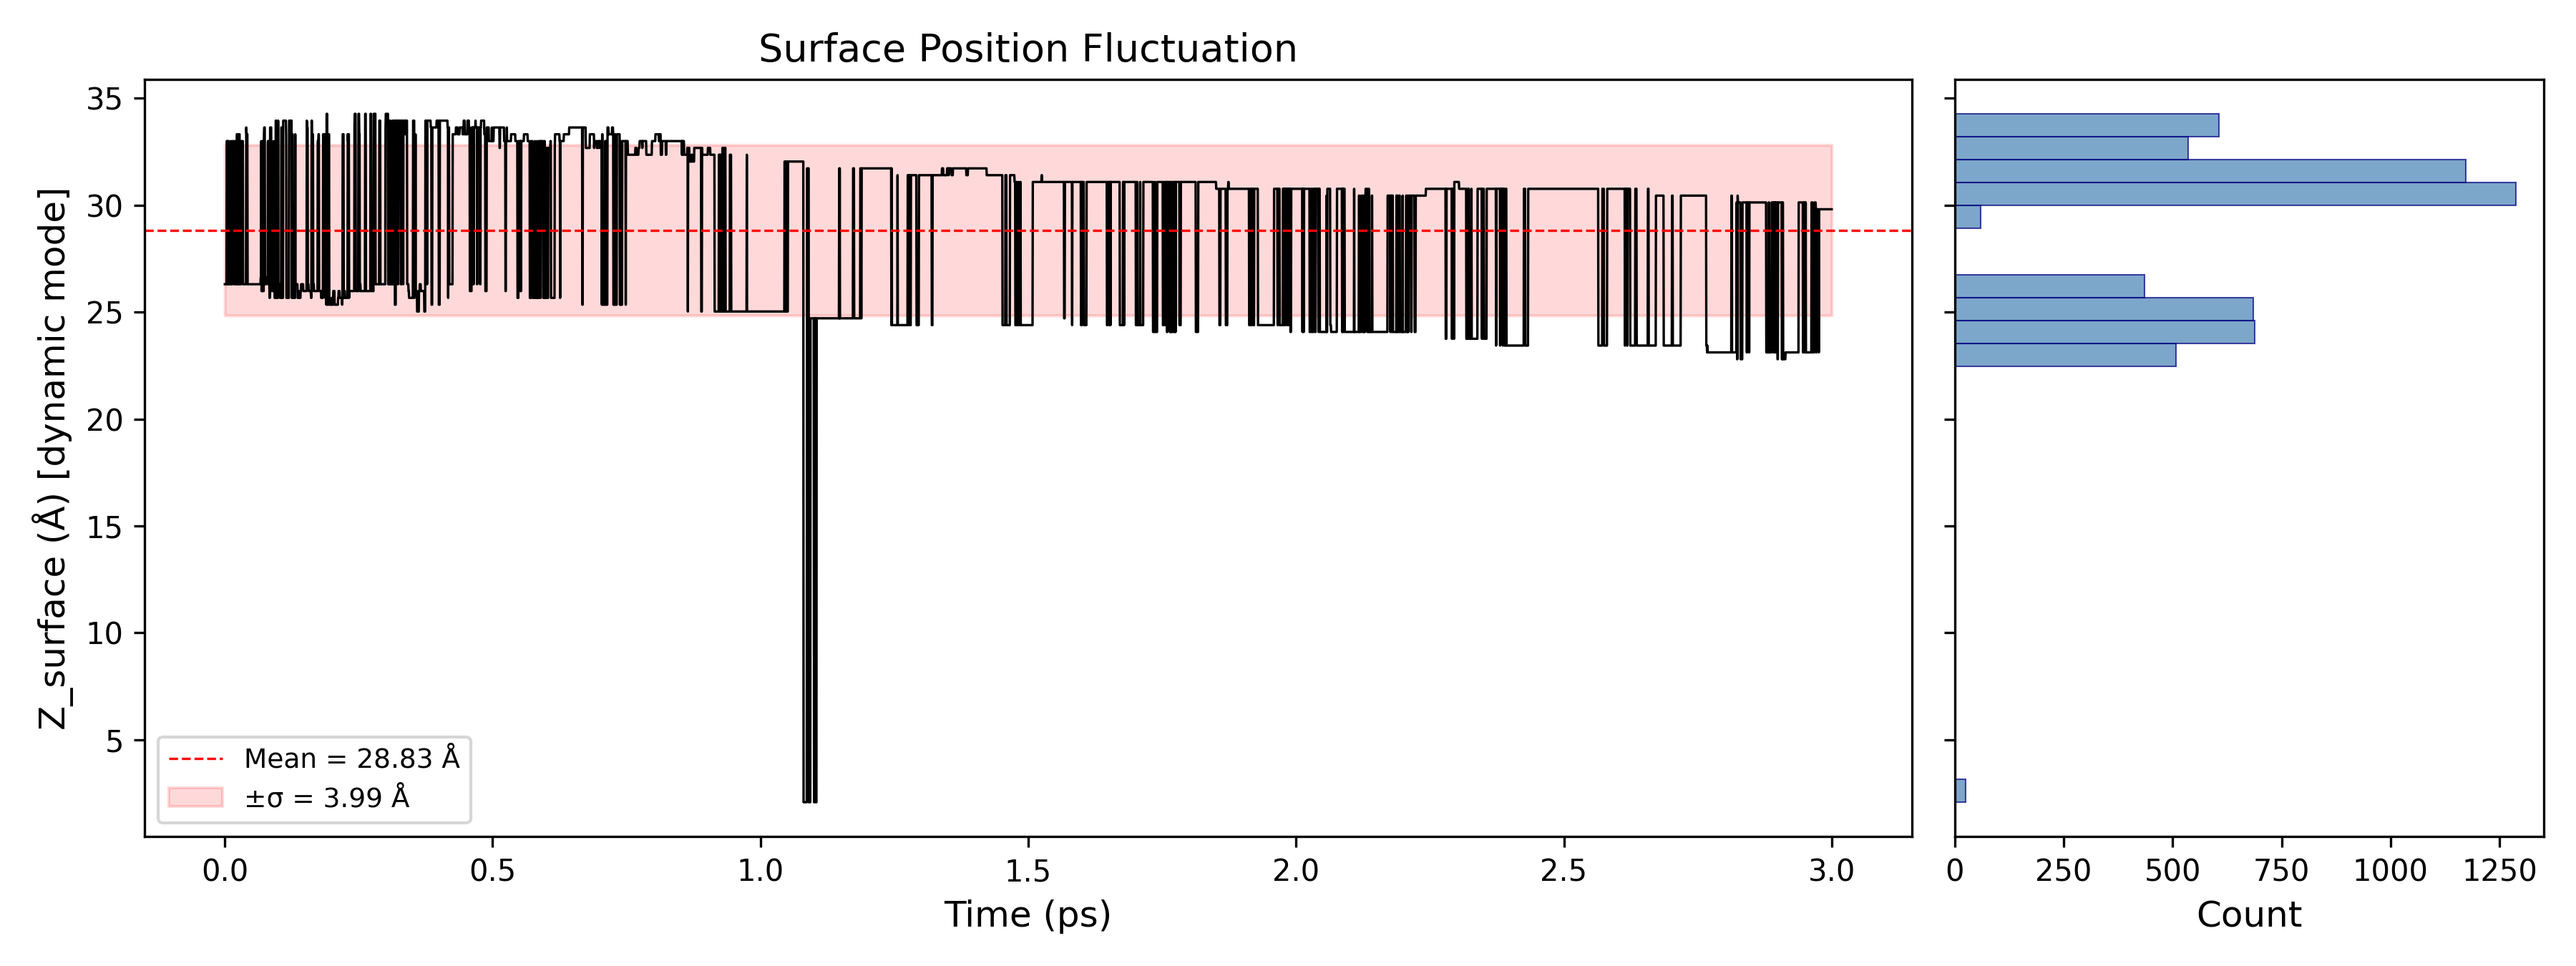

The table this chart was drawn from, first rows:
Time_ps, Z_surface_A
0.0, 26.31
0.0005, 26.31
0.001, 26.31
0.0015, 26.31
0.002, 26.31
0.0025, 26.31
0.003, 26.31
0.0035, 33
0.004, 33
0.0045, 33
0.005, 26.31
0.0055, 33
0.006, 26.31
0.0065, 26.31
0.007, 26.31
0.0075, 33
0.008, 26.31
0.0085, 26.31
0.009, 26.31
0.0095, 26.31
0.01, 26.31
0.0105, 26.31
0.011, 26.31
0.0115, 33
0.012, 26.31
0.0125, 26.31
0.013, 26.31
0.0135, 26.31
0.014, 26.31
0.0145, 33
0.015, 33
0.0155, 33
0.016, 33
0.0165, 33
0.017, 33
0.0175, 26.31
0.018, 26.31
0.0185, 26.31
0.019, 26.31
0.0195, 26.31
0.02, 33
0.0205, 33
0.021, 33
0.0215, 26.31
0.022, 26.31
0.0225, 33.32
0.023, 33.32
0.0235, 26.31
0.024, 26.31
0.0245, 26.31
0.025, 26.31
0.0255, 26.31
0.026, 33.32
0.0265, 33.32
0.027, 33.32
0.0275, 33.32
0.028, 26.31
0.0285, 26.31
0.029, 26.31
0.0295, 26.31
... 5,941 more rows
